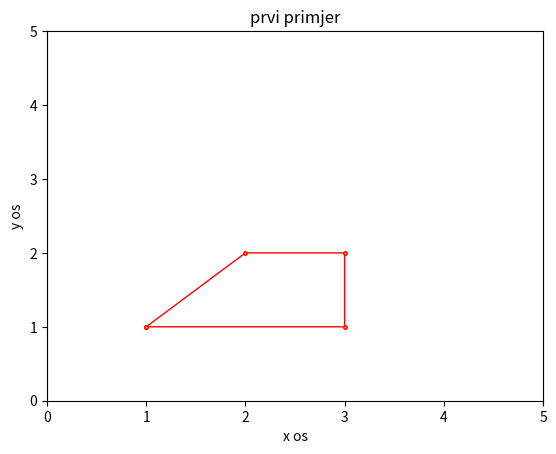

Write Python code to recreate this figure.
import numpy as np
import matplotlib.pyplot as plt
x = np.array([1, 2, 3, 3, 1])
y = np.array([1, 2, 2, 1, 1])

plt.plot(x, y, 'red', linewidth=1, marker=".", markersize=5, markerfacecolor='y')
plt.axis([0,5,0,5])
plt.xlabel('x os')
plt.ylabel('y os')
plt.title('prvi primjer')
plt.show()